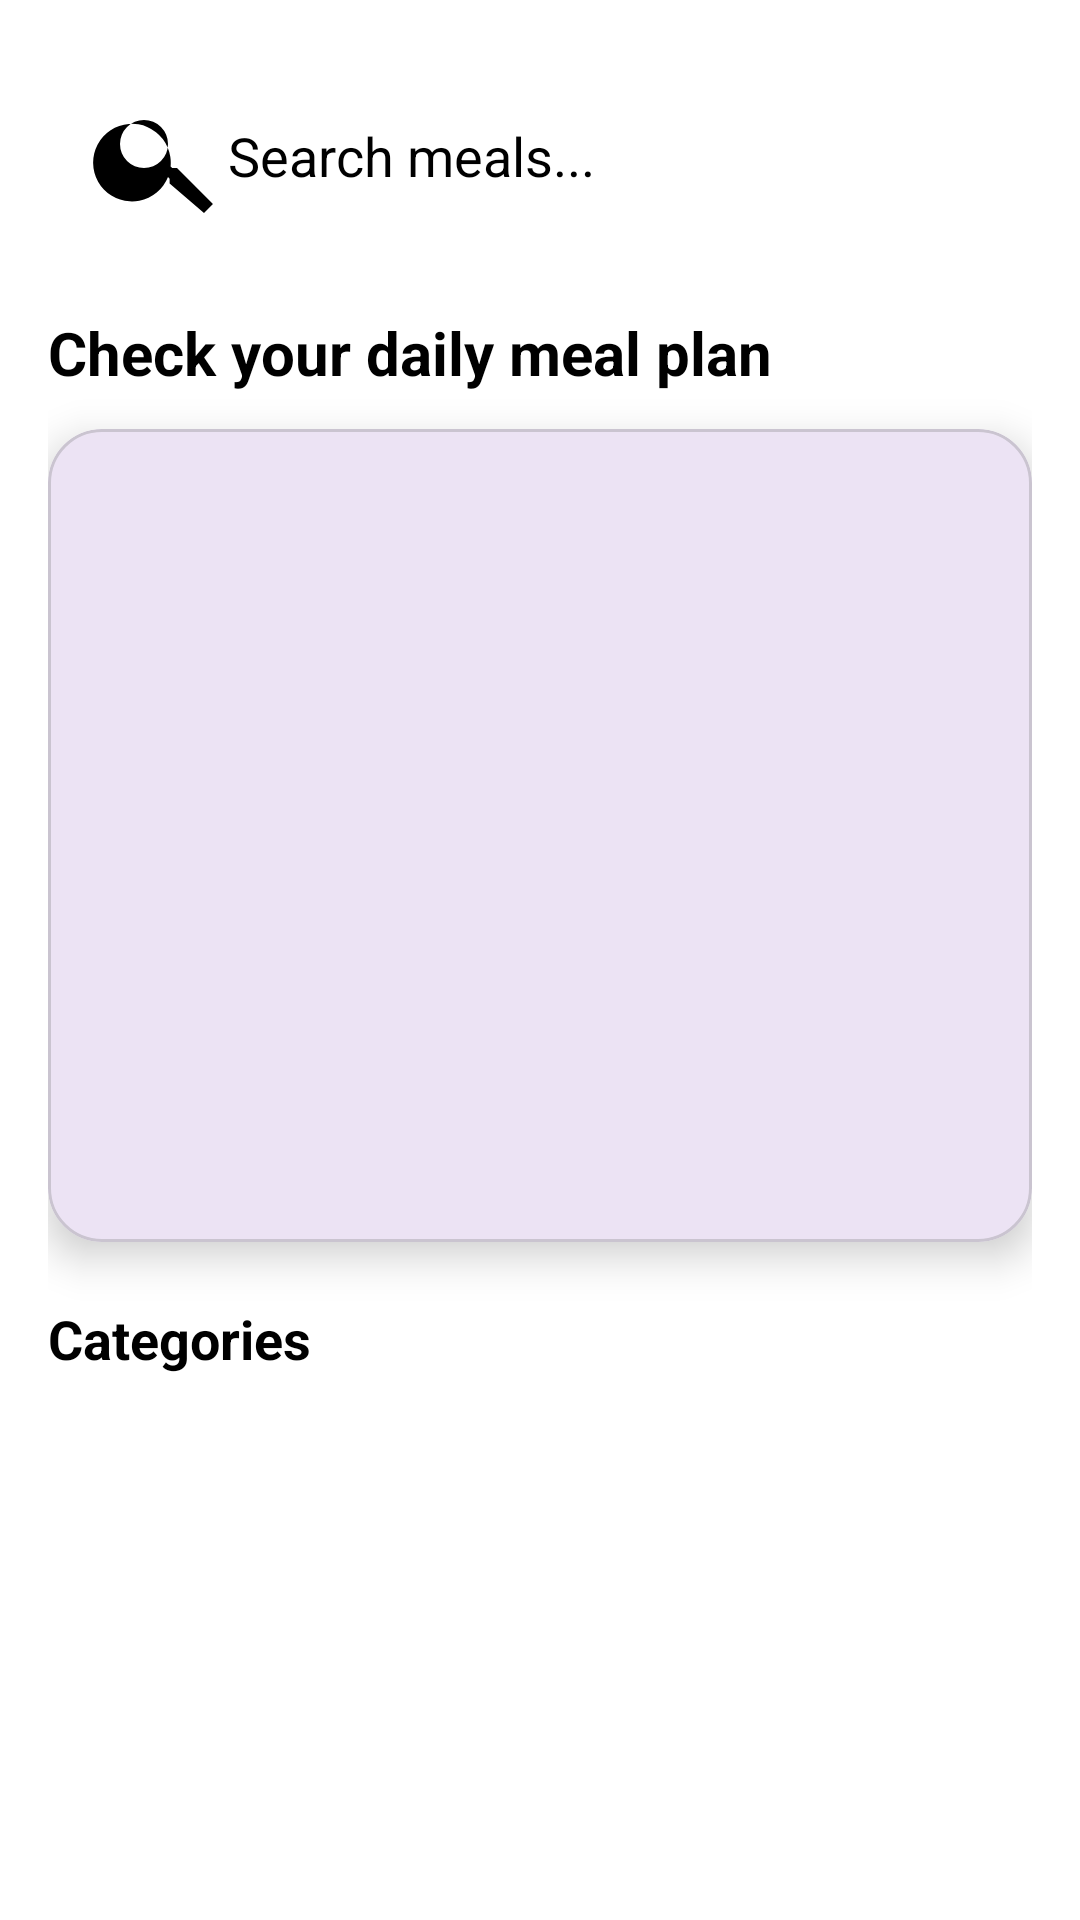

Produce the Android XML layout that renders to this screen, including the resource entries it uses.
<!-- AndroidManifest.xml: application theme Theme.MealsApp -->
<!-- res/layout/fragment_home.xml -->
<?xml version="1.0" encoding="utf-8"?>
<LinearLayout xmlns:android="http://schemas.android.com/apk/res/android"
    xmlns:app="http://schemas.android.com/apk/res-auto"
    android:layout_width="match_parent"
    android:layout_height="match_parent"
    android:background="@color/white"
    android:orientation="vertical"
    android:padding="16dp">
    <com.airbnb.lottie.LottieAnimationView
        android:id="@+id/lottieNoInternet"
        android:layout_width="match_parent"
        android:layout_height="match_parent"
        android:visibility="gone"
        app:lottie_autoPlay="true"
        app:lottie_loop="true"
        app:lottie_rawRes="@raw/no_connection_with_internet" />

    
    <EditText
        android:id="@+id/etSearch"
        android:layout_width="match_parent"
        android:layout_height="wrap_content"
        android:background="@drawable/bg_search"
        android:drawableStart="@drawable/search_icon"
        android:hint="Search meals..."
        android:textColorHint="@color/black"
        android:padding="12dp"
        />

    
    <TextView
        android:layout_width="wrap_content"
        android:layout_height="wrap_content"
        android:layout_marginTop="16dp"
        android:text="Check your daily meal plan"
        android:textColor="#000000"
        android:textSize="20sp"
        android:textStyle="bold" />

    
    <com.google.android.material.card.MaterialCardView
        android:id="@+id/cardRandomMeal"
        android:layout_width="match_parent"
        android:layout_height="wrap_content"
        android:layout_marginTop="12dp"
        app:cardCornerRadius="18dp"
        app:cardElevation="8dp">

        <LinearLayout
            android:layout_width="match_parent"
            android:layout_height="wrap_content"
            android:orientation="vertical">

            <ImageView
                android:id="@+id/imgRandomMeal"
                android:layout_width="match_parent"
                android:layout_height="220dp"
                android:scaleType="centerCrop" />

            <TextView
                android:id="@+id/tvRandomMealName"
                android:layout_width="wrap_content"
                android:layout_height="wrap_content"
                android:layout_margin="12dp"
                android:textSize="20sp"
                android:textStyle="bold" />
        </LinearLayout>

    </com.google.android.material.card.MaterialCardView>

    
    <TextView
        android:layout_width="wrap_content"
        android:layout_height="wrap_content"
        android:layout_marginTop="20dp"
        android:text="Categories"
        android:textColor="#000000"
        android:textSize="18sp"
        android:textStyle="bold" />

    
    <androidx.recyclerview.widget.RecyclerView
        android:id="@+id/rvCategories"
        android:layout_width="match_parent"
        android:layout_height="0dp"
        android:layout_marginTop="12dp"
        android:layout_weight="1" />

</LinearLayout>
<!-- resources referenced by this layout -->
<resources>
  <color name="black">#000000</color>
  <color name="white">#FFFFFF</color>
  <!-- drawable search_icon (drawable) -->
  <vector xmlns:android="http://schemas.android.com/apk/res/android"
      android:width="48dp"
      android:height="48dp"
      android:viewportWidth="24"
      android:viewportHeight="24">
  
      <path
          android:fillColor="#000000"
          android:pathData="M15.5,14h-0.79l-0.28,-0.27
              A6.47,6.47 0 1,0 14,15.5l0.27,0.28v0.79
              L20,21.49 21.49,20 15.5,14z
              M10,14
              a4,4 0 1,1 0,-8
              a4,4 0 0,1 0,8z"/>
  </vector>
  <style name="Theme.MealsApp" parent="Base.Theme.MealsApp" />
  <style name="Base.Theme.MealsApp" parent="Theme.Material3.DayNight.NoActionBar">
          <item name="android:windowBackground">@color/primary</item>
      </style>
  <color name="primary">#FF6F00</color>
</resources>
